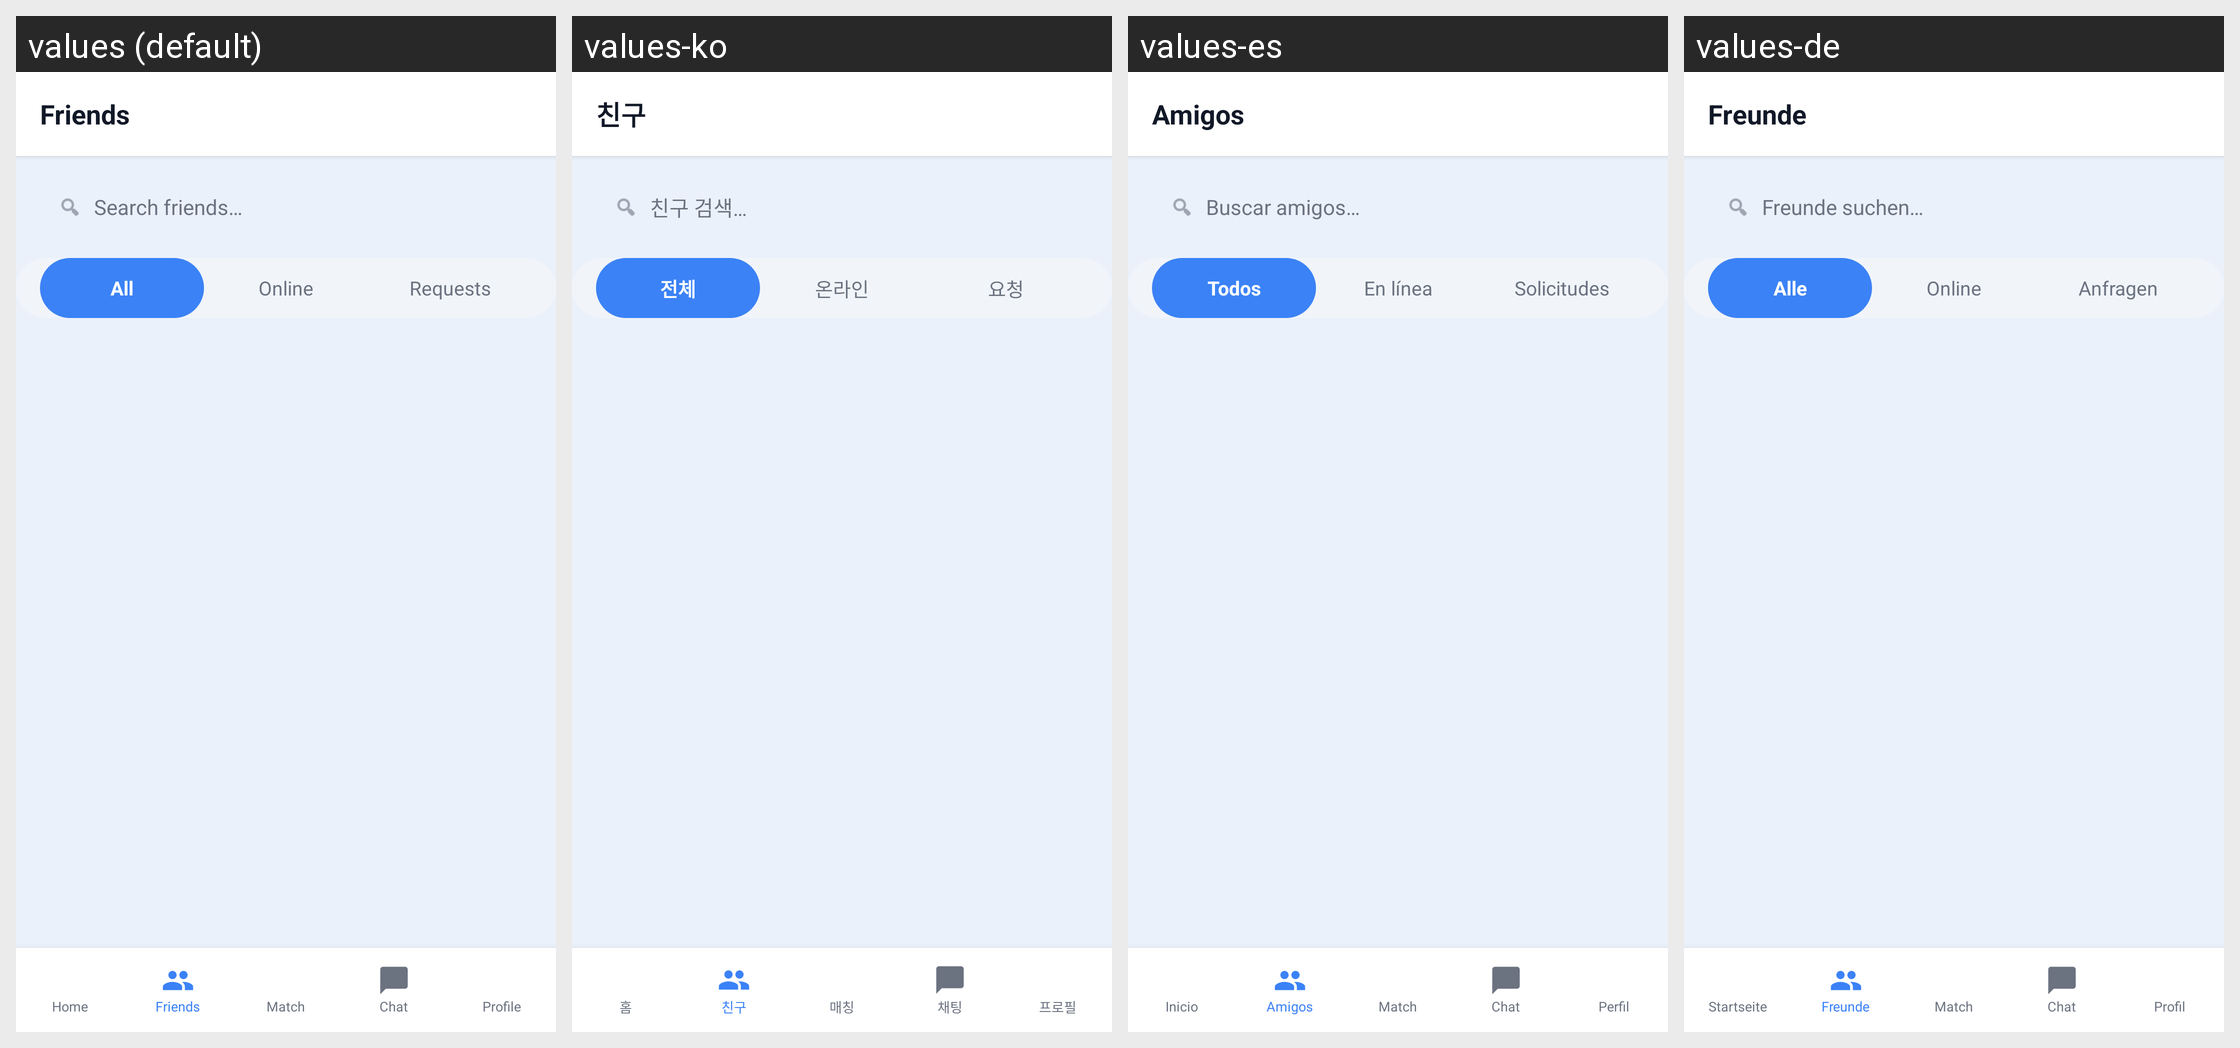

Translations of the strings shown on this Android screen, per locale in the grid:
Android screen res/layout/activity_friends.xml rendered under 4 locales, left to right: values (default), values-ko, values-es, values-de. Device: Nexus 5 (rendered at 1080×1920; each locale shown at half size, 540×960, under a caption strip naming it); theme Theme.LingoSwap.
Other locales in the repository, not shown: values-fr, values-ja, values-vi, values-zh.
Strings drawn on this screen, with the default value and each locale's value (text and hints the layout hard-codes, and strings that could not be matched under every locale, appear in the picture but are not listed):

friends_title
  values: Friends
  values-ko: 친구
  values-es: Amigos
  values-de: Freunde

friends_search_hint
  values: Search friends…
  values-ko: 친구 검색…
  values-es: Buscar amigos…
  values-de: Freunde suchen…

friends_tab_all
  values: All
  values-ko: 전체
  values-es: Todos
  values-de: Alle

friends_tab_online
  values: Online
  values-ko: 온라인
  values-es: En línea
  values-de: Online

friends_tab_requests
  values: Requests
  values-ko: 요청
  values-es: Solicitudes
  values-de: Anfragen

nav_home
  values: Home
  values-ko: 홈
  values-es: Inicio
  values-de: Startseite

nav_friends
  values: Friends
  values-ko: 친구
  values-es: Amigos
  values-de: Freunde

nav_match
  values: Match
  values-ko: 매칭
  values-es: Match
  values-de: Match

nav_chat
  values: Chat
  values-ko: 채팅
  values-es: Chat
  values-de: Chat

nav_profile
  values: Profile
  values-ko: 프로필
  values-es: Perfil
  values-de: Profil
